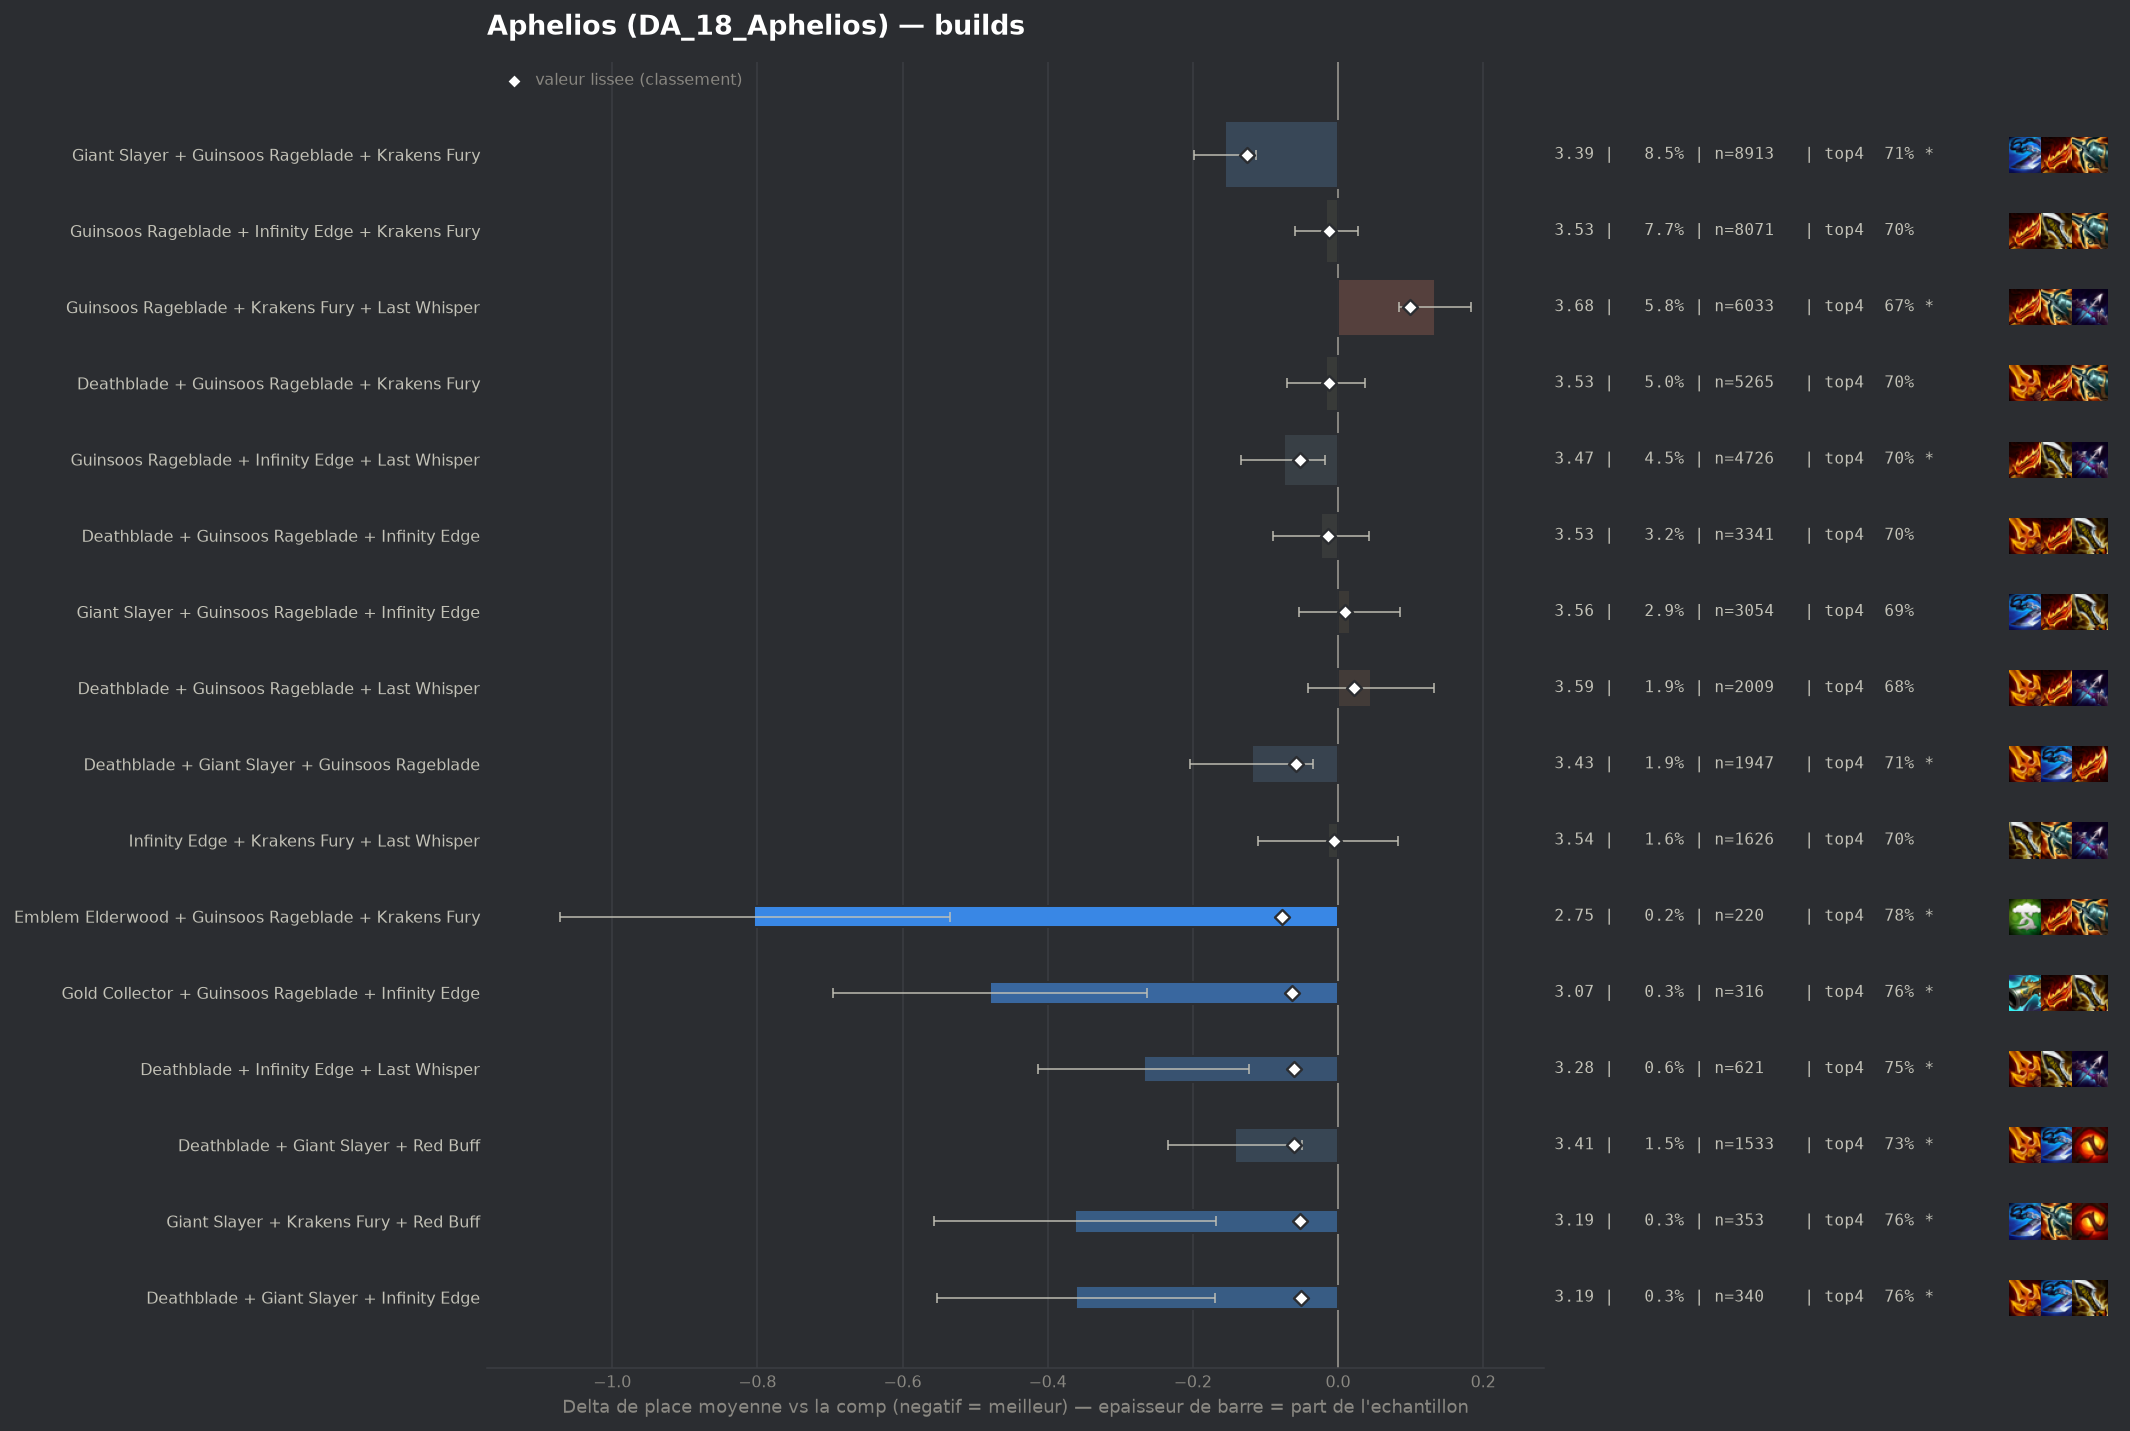

The table this chart was drawn from, first rows:
group, label, n, share, avg_place, shrunk_avg, score, d_avg, d_avg_pess, impact, d_top4, win, top2, top4, sd, z, p, significant
populaire, Giant Slayer + Guinsoos Rageblade + Krak…, 8913, 0.08544, 3.393, 3.423, -0.126, -0.156, -0.113, 0.0108, 0.0231, 0.2025, 0.4024, 0.7122, 1.957, -7.21, 0.0, True
pepite, Emblem Elderwood + Guinsoos Rageblade + …, 220, 0.002109, 2.745, 3.473, -0.077, -0.804, -0.535, 0.0002, 0.0927, 0.3955, 0.6045, 0.7818, 2.029, -5.87, 0.0, True
pepite, Gold Collector + Guinsoos Rageblade + In…, 316, 0.003029, 3.07, 3.486, -0.063, -0.48, -0.263, 0.0002, 0.0704, 0.2595, 0.5095, 0.7595, 1.959, -4.35, 1e-05, True
pepite, Deathblade + Infinity Edge + Last Whispe…, 621, 0.005953, 3.282, 3.488, -0.061, -0.267, -0.122, 0.0004, 0.0597, 0.1852, 0.4155, 0.7488, 1.844, -3.6, 0.00032, True
pepite, Deathblade + Giant Slayer + Red Buff, 1533, 0.01469, 3.408, 3.489, -0.06, -0.142, -0.049, 0.0009, 0.0389, 0.152, 0.3796, 0.728, 1.829, -3.0, 0.00266, True
populaire, Deathblade + Giant Slayer + Guinsoos Rag…, 1947, 0.01866, 3.43, 3.492, -0.058, -0.119, -0.035, 0.0011, 0.0217, 0.1757, 0.3749, 0.7108, 1.884, -2.77, 0.00565, True
populaire, Guinsoos Rageblade + Infinity Edge + Las…, 4726, 0.0453, 3.474, 3.497, -0.052, -0.075, -0.018, 0.0024, 0.007, 0.1953, 0.3821, 0.6961, 1.968, -2.57, 0.01014, True
pepite, Giant Slayer + Krakens Fury + Red Buff, 353, 0.003384, 3.187, 3.497, -0.052, -0.362, -0.168, 0.0002, 0.0729, 0.1926, 0.4533, 0.762, 1.86, -3.65, 0.00026, True
pepite, Deathblade + Giant Slayer + Infinity Edg…, 340, 0.003259, 3.188, 3.499, -0.051, -0.361, -0.17, 0.0002, 0.0756, 0.2059, 0.4265, 0.7647, 1.795, -3.7, 0.00022, True
, Giant Slayer Radiant + Guinsoos Rageblad…, 209, 0.002003, 3.038, 3.503, -0.047, -0.511, -0.261, 0.0001, 0.0956, 0.2584, 0.4689, 0.7847, 1.843, -4.0, 6e-05, True
, Navori Flickerblade + Giant Slayer + Kra…, 186, 0.001783, 2.973, 3.502, -0.047, -0.576, -0.332, 0.0001, 0.1012, 0.2634, 0.4516, 0.7903, 1.699, -4.62, 0.0, True
, Guinsoos Rageblade + Krakens Fury + Krak…, 1314, 0.0126, 3.447, 3.51, -0.04, -0.102, 0.0, 0.0005, 0.0293, 0.1697, 0.3706, 0.7184, 1.885, -1.96, 0.05028, False
, Deathblade + Infinity Edge + Red Buff, 352, 0.003374, 3.27, 3.509, -0.04, -0.279, -0.092, 0.0001, 0.0637, 0.1761, 0.375, 0.7528, 1.79, -2.92, 0.00347, True
, Infinity Edge + Last Whisper + Strikers …, 329, 0.003154, 3.271, 3.511, -0.038, -0.279, -0.064, 0.0001, 0.0556, 0.2371, 0.4347, 0.7447, 1.981, -2.55, 0.01083, True
, Deathblade + Giant Slayer + Krakens Fury, 496, 0.004754, 3.357, 3.512, -0.037, -0.192, -0.025, 0.0002, 0.0367, 0.1734, 0.4153, 0.7258, 1.9, -2.25, 0.02448, True
, Infinity Edge + Last Whisper + Red Buff, 328, 0.003144, 3.284, 3.513, -0.036, -0.266, -0.051, 0.0001, 0.0578, 0.2226, 0.4085, 0.747, 1.979, -2.43, 0.0152, True
, Deathblade + Krakens Fury + Red Buff, 511, 0.004898, 3.374, 3.515, -0.035, -0.175, -0.008, 0.0002, 0.0389, 0.184, 0.4031, 0.728, 1.927, -2.05, 0.04009, False
, Giant Slayer + Infinity Edge + Last Whis…, 527, 0.005052, 3.385, 3.516, -0.033, -0.164, 0.0, 0.0002, 0.013, 0.2239, 0.4194, 0.7021, 2.056, -1.83, 0.06762, False
, Emblem Fae + Guinsoos Rageblade + Infini…, 188, 0.001802, 3.176, 3.518, -0.031, -0.374, -0.092, 0.0001, 0.0396, 0.2553, 0.5, 0.7287, 1.972, -2.6, 0.00944, True
, Giant Slayer + Guinsoos Rageblade Radian…, 154, 0.001476, 3.123, 3.52, -0.029, -0.426, -0.137, 0.0, 0.0706, 0.2208, 0.4481, 0.7597, 1.825, -2.89, 0.0038, True
, Infinity Edge + Red Buff + Strikers Flai…, 145, 0.00139, 3.103, 3.52, -0.029, -0.446, -0.152, 0.0, 0.104, 0.2276, 0.4345, 0.7931, 1.803, -2.97, 0.00294, True
, Giant Slayer + Krakens Fury + Last Whisp…, 660, 0.006327, 3.432, 3.521, -0.028, -0.117, 0.0, 0.0002, 0.0397, 0.1545, 0.3621, 0.7288, 1.827, -1.64, 0.1001, False
, Gold Collector + Guinsoos Rageblade + Kr…, 200, 0.001917, 3.23, 3.521, -0.028, -0.319, -0.052, 0.0001, 0.0459, 0.225, 0.45, 0.735, 1.928, -2.34, 0.01933, True
, Deathblade + Deathblade + Guinsoos Rageb…, 516, 0.004946, 3.415, 3.523, -0.027, -0.134, 0.0, 0.0001, 0.0182, 0.188, 0.4012, 0.7074, 1.97, -1.55, 0.1219, False
, Deathblade + Giant Slayer + Last Whisper, 335, 0.003211, 3.352, 3.522, -0.027, -0.197, 0.0, 0.0001, 0.0154, 0.203, 0.391, 0.7045, 1.868, -1.93, 0.05398, False
, Giant Slayer + Guinsoos Rageblade + Krak…, 169, 0.00162, 3.189, 3.522, -0.027, -0.36, -0.065, 0.0, 0.0919, 0.2308, 0.4497, 0.7811, 1.952, -2.39, 0.01663, True
, Guinsoos Rageblade Radiant + Infinity Ed…, 78, 0.0007477, 2.833, 3.523, -0.026, -0.716, -0.336, 0.0, 0.1186, 0.2436, 0.5256, 0.8077, 1.713, -3.69, 0.00022, True
, Giant Slayer + Infinity Edge + Krakens F…, 723, 0.00693, 3.454, 3.525, -0.025, -0.096, 0.0, 0.0002, 0.0121, 0.1853, 0.3887, 0.7012, 1.948, -1.31, 0.1887, False
, Giant Slayer + Infinity Edge + Red Buff, 304, 0.002914, 3.355, 3.525, -0.025, -0.194, 0.0, 0.0001, 0.028, 0.2171, 0.4178, 0.7171, 1.965, -1.72, 0.08569, False
, Giant Slayer + Last Whisper + Red Buff, 209, 0.002003, 3.287, 3.525, -0.024, -0.262, 0.0, 0.0, 0.0238, 0.244, 0.4689, 0.7129, 2.085, -1.82, 0.06941, False
, Guinsoos Rageblade + Infinity Edge + Kra…, 169, 0.00162, 3.225, 3.525, -0.024, -0.324, -0.031, 0.0, 0.0801, 0.1953, 0.4615, 0.7692, 1.942, -2.17, 0.03005, False
, Guinsoos Rageblade + Infinity Edge Radia…, 87, 0.0008339, 2.966, 3.526, -0.023, -0.584, -0.246, 0.0, 0.127, 0.2069, 0.4598, 0.8161, 1.608, -3.38, 0.00071, True
, Krakens Fury + Last Whisper + Red Buff, 393, 0.003767, 3.417, 3.528, -0.021, -0.132, 0.0, 0.0001, 0.0233, 0.1807, 0.3995, 0.7125, 1.923, -1.36, 0.1747, False
, Deathblade + Guinsoos Rageblade Radiant …, 91, 0.0008723, 3.055, 3.529, -0.021, -0.494, -0.145, 0.0, 0.1241, 0.2418, 0.3956, 0.8132, 1.699, -2.77, 0.00555, True
, Navori Flickerblade + Deathblade + Giant…, 60, 0.0005751, 2.883, 3.531, -0.019, -0.666, -0.227, 0.0, 0.1442, 0.2, 0.5667, 0.8333, 1.733, -2.98, 0.00293, True
, Emblem Hunter + Guinsoos Rageblade + Inf…, 166, 0.001591, 3.301, 3.531, -0.018, -0.248, 0.0, 0.0, 0.094, 0.1747, 0.3916, 0.7831, 1.851, -1.72, 0.08462, False
, Emblem Elderwood + Giant Slayer + Guinso…, 79, 0.0007573, 3.051, 3.531, -0.018, -0.499, -0.089, 0.0, 0.0577, 0.2532, 0.519, 0.7468, 1.855, -2.39, 0.01693, True
, Emblem Inferno + Infinity Edge + Krakens…, 53, 0.000508, 2.83, 3.531, -0.018, -0.719, -0.301, 0.0, 0.1599, 0.2264, 0.4906, 0.8491, 1.551, -3.37, 0.00074, True
, Guinsoos Rageblade Radiant + Infinity Ed…, 149, 0.001428, 3.289, 3.532, -0.017, -0.261, 0.0, 0.0, 0.0357, 0.2282, 0.396, 0.7248, 1.803, -1.76, 0.07797, False
, Giant Slayer + Infinity Edge + Strikers …, 137, 0.001313, 3.285, 3.533, -0.016, -0.265, 0.0, 0.0, 0.0189, 0.2409, 0.4088, 0.708, 1.956, -1.58, 0.1136, False
, Emblem Hunter + Giant Slayer + Guinsoos …, 96, 0.0009202, 3.188, 3.533, -0.016, -0.362, 0.0, 0.0, 0.0505, 0.2188, 0.4583, 0.7396, 1.884, -1.88, 0.06003, False
, Infinity Edge + Krakens Fury + Strikers …, 424, 0.004064, 3.462, 3.535, -0.015, -0.087, 0.0, 0.0001, 0.0373, 0.1816, 0.408, 0.7264, 2.035, -0.88, 0.3798, False
, Deathblade Radiant + Guinsoos Rageblade …, 139, 0.001332, 3.317, 3.535, -0.015, -0.233, 0.0, 0.0, 0.0447, 0.223, 0.3957, 0.7338, 1.862, -1.47, 0.1411, False
, Deathblade + Deathblade + Red Buff, 121, 0.00116, 3.273, 3.534, -0.015, -0.276, 0.0, 0.0, 0.0547, 0.1901, 0.3802, 0.7438, 1.8, -1.69, 0.0913, False
, Hextech Gunblade + Infinity Edge + Last …, 82, 0.000786, 3.146, 3.534, -0.015, -0.403, 0.0, 0.0, 0.1158, 0.2561, 0.5122, 0.8049, 2.153, -1.69, 0.09034, False
, Emblem Elderwood + Deathblade + Guinsoos…, 55, 0.0005272, 2.982, 3.535, -0.015, -0.567, -0.096, 0.0, 0.0927, 0.2909, 0.4545, 0.7818, 1.784, -2.36, 0.01835, True
, Giant Slayer + Red Buff + Strikers Flail, 44, 0.0004218, 2.841, 3.535, -0.015, -0.708, -0.22, 0.0, 0.1518, 0.25, 0.5, 0.8409, 1.651, -2.85, 0.00443, True
populaire, Deathblade + Guinsoos Rageblade + Infini…, 3341, 0.03203, 3.526, 3.535, -0.014, -0.023, 0.0, 0.0004, 0.0071, 0.1655, 0.3559, 0.6962, 1.909, -0.68, 0.4985, False
, Emblem Elderwood + Guinsoos Rageblade + …, 116, 0.001112, 3.276, 3.535, -0.014, -0.273, 0.0, 0.0, 0.0005, 0.2759, 0.4914, 0.6897, 2.148, -1.37, 0.1707, False
, Infinity Edge + Last Whisper + Quicksilv…, 87, 0.0008339, 3.195, 3.535, -0.014, -0.354, 0.0, 0.0, 0.0925, 0.1839, 0.4598, 0.7816, 1.862, -1.77, 0.07649, False
, Guinsoos Rageblade + Infinity Edge + Str…, 64, 0.0006135, 3.094, 3.536, -0.014, -0.455, 0.0, 0.0, 0.014, 0.2969, 0.4688, 0.7031, 1.942, -1.88, 0.06074, False
, Hextech Gunblade + Infinity Edge + Red B…, 51, 0.0004889, 2.961, 3.535, -0.014, -0.588, -0.039, 0.0, 0.1148, 0.2353, 0.5686, 0.8039, 2.0, -2.1, 0.03564, False
, Deathblade + Last Whisper + Red Buff, 393, 0.003767, 3.468, 3.536, -0.013, -0.081, 0.0, 0.0, 0.0157, 0.2087, 0.3969, 0.7048, 2.05, -0.78, 0.4341, False
, Infinity Edge + Krakens Fury + Red Buff, 371, 0.003556, 3.466, 3.537, -0.013, -0.083, 0.0, 0.0, -0.0072, 0.1779, 0.4043, 0.6819, 1.966, -0.81, 0.4175, False
, Deathblade + Infinity Edge + Strikers Fl…, 188, 0.001802, 3.394, 3.536, -0.013, -0.156, 0.0, 0.0, 0.0449, 0.2074, 0.4202, 0.734, 2.014, -1.06, 0.29, False
, Guinsoos Rageblade + Krakens Fury Radian…, 133, 0.001275, 3.338, 3.537, -0.013, -0.211, 0.0, 0.0, 0.0402, 0.2256, 0.406, 0.7293, 1.95, -1.25, 0.2127, False
, Guinsoos Rageblade + Hextech Gunblade + …, 82, 0.000786, 3.207, 3.536, -0.013, -0.342, 0.0, 0.0, 0.0548, 0.2439, 0.4024, 0.7439, 1.892, -1.64, 0.1019, False
, Emblem Fae + Deathblade + Guinsoos Rageb…, 80, 0.0007668, 3.2, 3.536, -0.013, -0.349, 0.0, 0.0, 0.0234, 0.2625, 0.4375, 0.7125, 1.92, -1.63, 0.1038, False
, Emblem Fae + Giant Slayer + Guinsoos Rag…, 80, 0.0007668, 3.188, 3.536, -0.013, -0.362, 0.0, 0.0, 0.0984, 0.225, 0.475, 0.7875, 1.982, -1.63, 0.1027, False
, Krakens Fury + Red Buff + Strikers Flail, 45, 0.0004314, 2.956, 3.537, -0.013, -0.594, -0.154, 0.0, 0.1331, 0.1778, 0.4444, 0.8222, 1.505, -2.65, 0.00816, True
... 197 more rows
